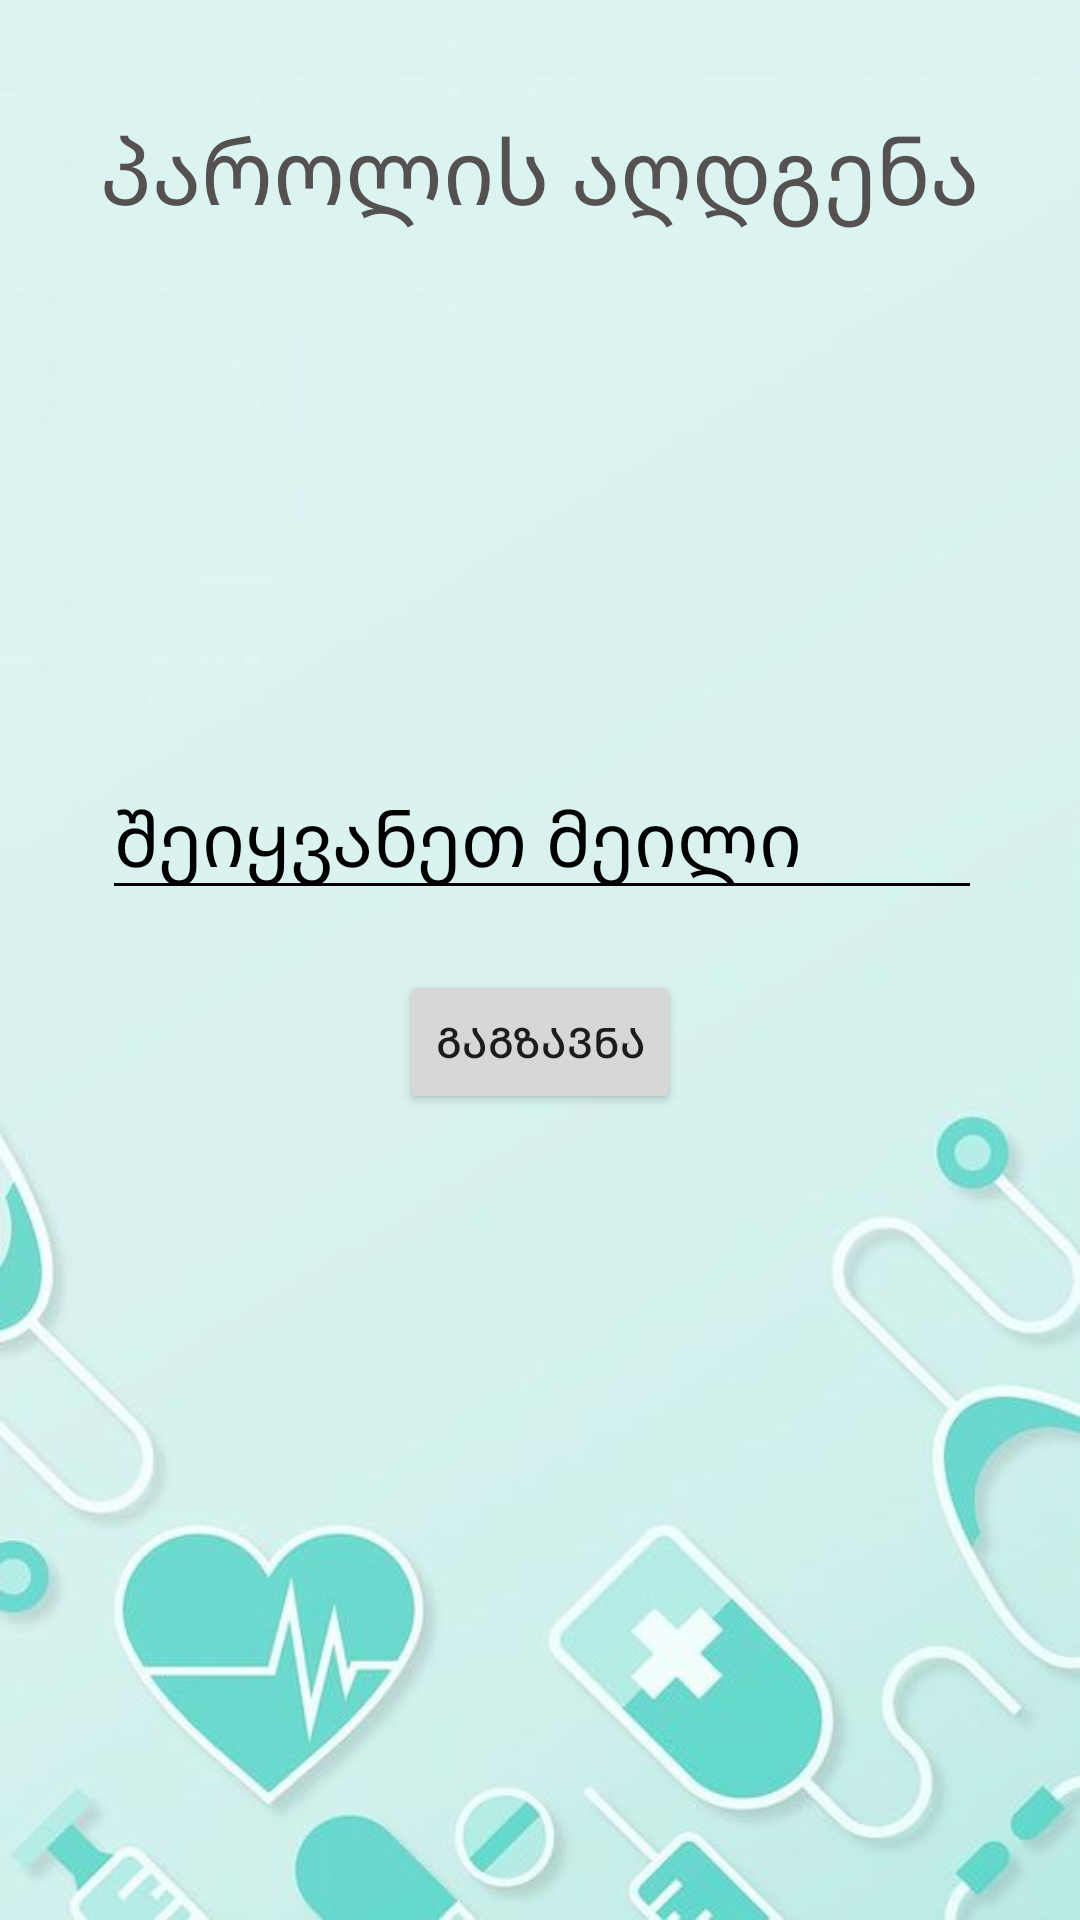

Android layout source for this screen:
<!-- AndroidManifest.xml: application theme Theme.FinalExamGreenCard -->
<!-- res/layout/fragment_password_reset.xml -->
<?xml version="1.0" encoding="utf-8"?>
<androidx.constraintlayout.widget.ConstraintLayout xmlns:android="http://schemas.android.com/apk/res/android"
    xmlns:app="http://schemas.android.com/apk/res-auto"
    xmlns:tools="http://schemas.android.com/tools"
    android:layout_width="match_parent"
    android:layout_height="match_parent"
    android:background="@drawable/img">


    <EditText
        android:id="@+id/enterMail"
        android:layout_width="wrap_content"
        android:layout_height="wrap_content"
        android:layout_marginTop="252dp"
        android:backgroundTint="@color/black"
        android:ems="10"
        android:hint="შეიყვანეთ მეილი"

        android:inputType="textEmailAddress"
        android:textColorHint="@color/black"
        android:textSize="25sp"
        app:layout_constraintEnd_toEndOf="parent"
        app:layout_constraintHorizontal_bias="0.508"
        app:layout_constraintStart_toStartOf="parent"
        app:layout_constraintTop_toTopOf="parent" />

    <TextView
        android:id="@+id/passwordReset"
        android:layout_width="wrap_content"
        android:layout_height="wrap_content"
        android:layout_marginTop="36dp"

        android:text="პაროლის აღდგენა"
        android:textColor="#555151"
        android:textSize="30sp"
        app:layout_constraintEnd_toEndOf="parent"
        app:layout_constraintStart_toStartOf="parent"
        app:layout_constraintTop_toTopOf="parent" />

    <Button
        android:id="@+id/Send"
        android:layout_width="wrap_content"
        android:layout_height="wrap_content"
        android:layout_marginTop="20dp"
        android:text="გაგზავნა"
        app:cornerRadius="15dp"
        app:layout_constraintEnd_toEndOf="@+id/enterMail"
        app:layout_constraintHorizontal_bias="0.497"
        app:layout_constraintStart_toStartOf="@+id/enterMail"
        app:layout_constraintTop_toBottomOf="@+id/enterMail" />

</androidx.constraintlayout.widget.ConstraintLayout>
<!-- resources referenced by this layout -->
<resources>
  <!-- drawable img: png bitmap (drawable-v24, 195350 bytes) -->
  <style name="Theme.FinalExamGreenCard" parent="Theme.MaterialComponents.DayNight.DarkActionBar">
          
          <item name="colorPrimary">@color/purple_500</item>
          <item name="colorPrimaryVariant">@color/purple_700</item>
          <item name="colorOnPrimary">@color/white</item>
          
          <item name="colorSecondary">@color/teal_200</item>
          <item name="colorSecondaryVariant">@color/teal_700</item>
          <item name="colorOnSecondary">@color/black</item>
          
          <item name="android:statusBarColor" tools:targetApi="l">?attr/colorPrimaryVariant</item>
          
      </style>
  <!-- not gathered from this repository: default colours our renderer supplied (Android Studio template values) -->
  <color name="purple_500">#FF6200EE</color>
  <color name="purple_700">#FF3700B3</color>
  <color name="teal_200">#FF03DAC5</color>
  <color name="teal_700">#FF018786</color>
  <color name="black">#FF000000</color>
  <color name="white">#FFFFFFFF</color>
</resources>
